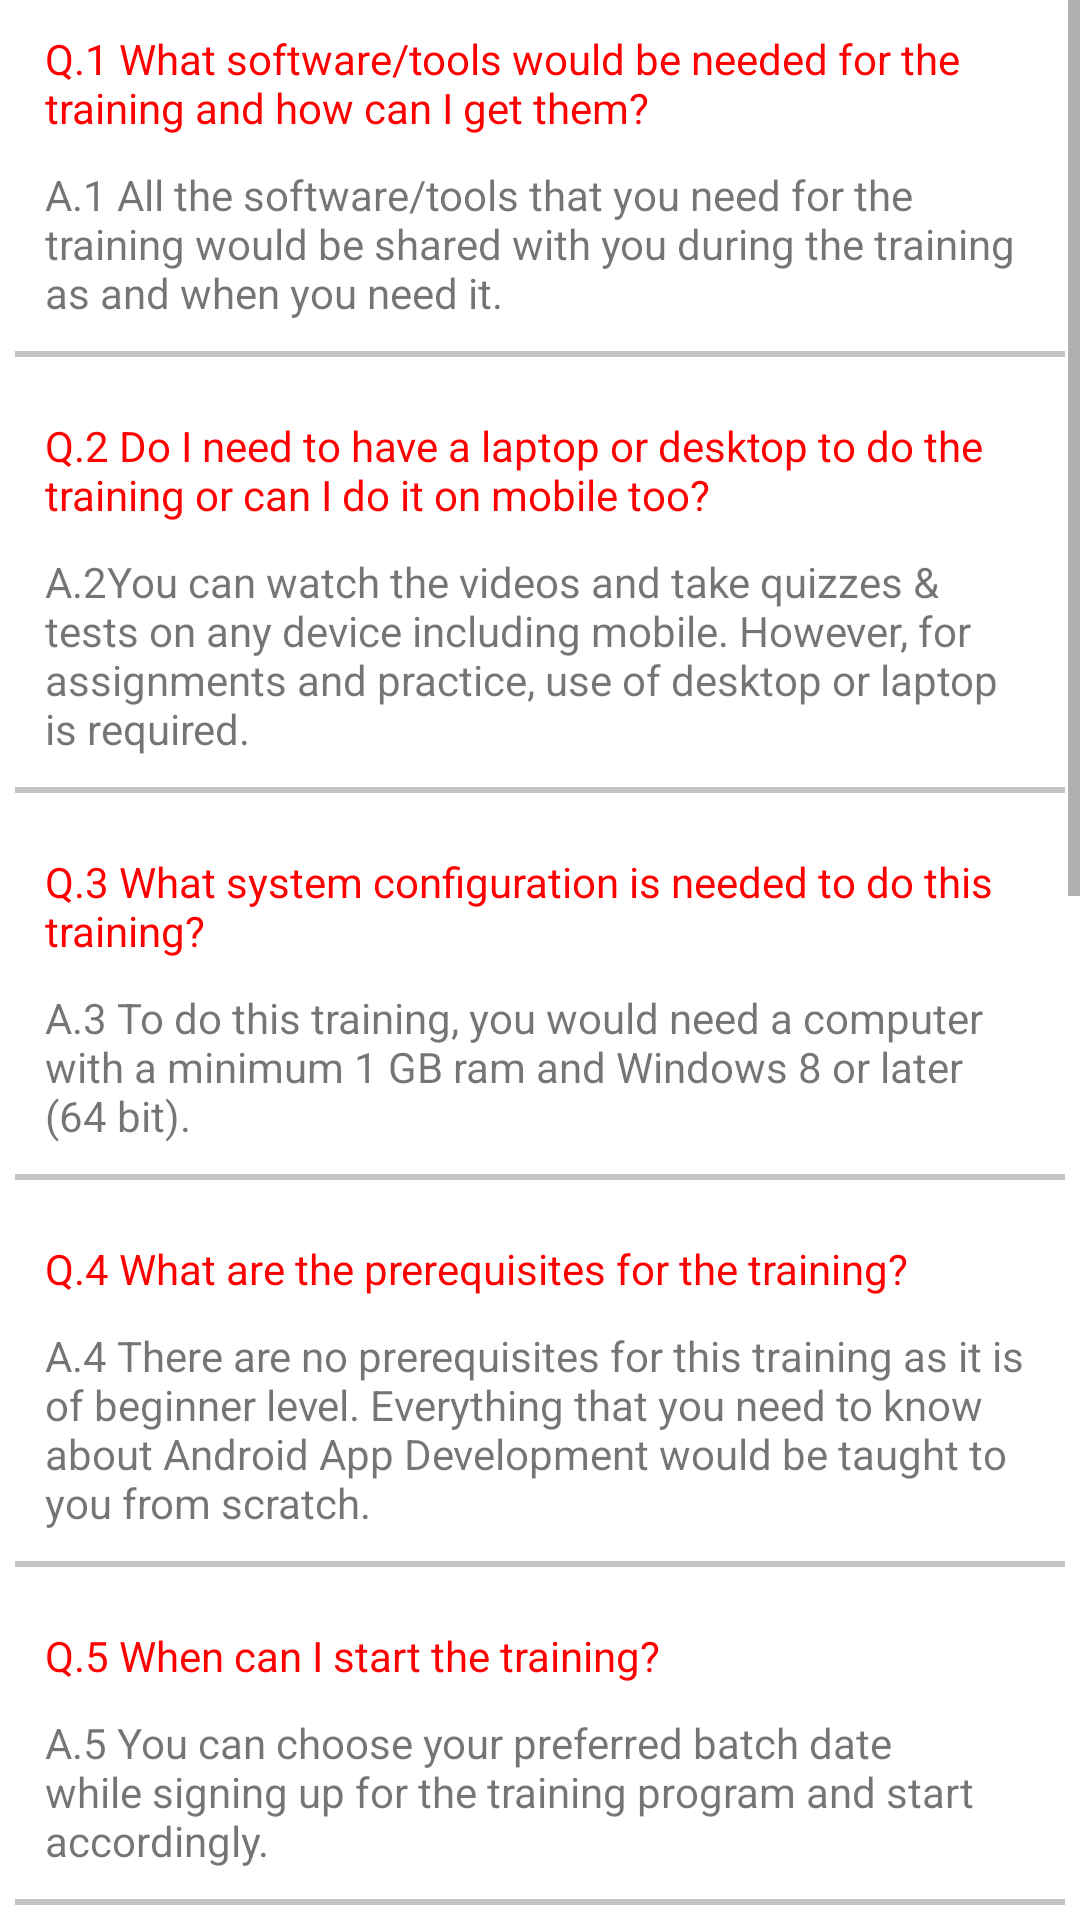

Here is an Android app screen rendered from its layout file. Give the layout XML and the strings, colors and styles it references.
<!-- AndroidManifest.xml: application theme Theme.FoodRunner -->
<!-- res/layout/fragment_f_a_q.xml -->
<?xml version="1.0" encoding="utf-8"?>
<ScrollView xmlns:android="http://schemas.android.com/apk/res/android"
    android:layout_width="match_parent"
    android:layout_height="match_parent">

    <LinearLayout xmlns:tools="http://schemas.android.com/tools"
        android:layout_width="match_parent"
        android:layout_height="match_parent"
        android:orientation="vertical"
        tools:context=".fragment.FAQFragment">


        <TextView
            android:layout_width="wrap_content"
            android:layout_height="wrap_content"
            android:layout_marginHorizontal="15dp"
            android:layout_marginVertical="10dp"
            android:text="Q.1 What software/tools would be needed for the training and how can I get them?"
            android:textColor="#ff0000" />

        <TextView
            android:layout_width="wrap_content"
            android:layout_height="wrap_content"
            android:layout_marginHorizontal="15dp"
            android:text="A.1 All the software/tools that you need for the training would be shared with you during the training as and when you need it." />

        <View
            android:layout_width="match_parent"
            android:layout_height="2dp"
            android:layout_marginHorizontal="5dp"
            android:layout_marginVertical="10dp"
            android:background="#c5c5c5" />

        <TextView
            android:layout_width="wrap_content"
            android:layout_height="wrap_content"
            android:layout_marginHorizontal="15dp"
            android:layout_marginVertical="10dp"
            android:text="Q.2 Do I need to have a laptop or desktop to do the training or can I do it on mobile too?"
            android:textColor="#ff0000" />

        <TextView
            android:layout_width="wrap_content"
            android:layout_height="wrap_content"
            android:layout_marginHorizontal="15dp"
            android:text="A.2You can watch the videos and take quizzes &amp; tests on any device including mobile. However, for assignments and practice, use of desktop or laptop is required." />

        <View
            android:layout_width="match_parent"
            android:layout_height="2dp"
            android:layout_marginHorizontal="5dp"
            android:layout_marginVertical="10dp"
            android:background="#c5c5c5" />

        <TextView
            android:layout_width="wrap_content"
            android:layout_height="wrap_content"
            android:layout_marginHorizontal="15dp"
            android:layout_marginVertical="10dp"
            android:text="Q.3 What system configuration is needed to do this training?"
            android:textColor="#ff0000" />

        <TextView
            android:layout_width="wrap_content"
            android:layout_height="wrap_content"
            android:layout_marginHorizontal="15dp"
            android:text="A.3 To do this training, you would need a computer with a minimum 1 GB ram and Windows 8 or later (64 bit)." />

        <View
            android:layout_width="match_parent"
            android:layout_height="2dp"
            android:layout_marginHorizontal="5dp"
            android:layout_marginVertical="10dp"
            android:background="#c5c5c5" />

        <TextView
            android:layout_width="wrap_content"
            android:layout_height="wrap_content"
            android:layout_marginHorizontal="15dp"
            android:layout_marginVertical="10dp"
            android:text="Q.4 What are the prerequisites for the training?"
            android:textColor="#ff0000" />

        <TextView
            android:layout_width="wrap_content"
            android:layout_height="wrap_content"
            android:layout_marginHorizontal="15dp"
            android:text="A.4 There are no prerequisites for this training as it is of beginner level. Everything that you need to know about Android App Development would be taught to you from scratch." />

        <View
            android:layout_width="match_parent"
            android:layout_height="2dp"
            android:layout_marginHorizontal="5dp"
            android:layout_marginVertical="10dp"
            android:background="#c5c5c5" />

        <TextView
            android:layout_width="wrap_content"
            android:layout_height="wrap_content"
            android:layout_marginHorizontal="15dp"
            android:layout_marginVertical="10dp"
            android:text="Q.5 When can I start the training?"
            android:textColor="#ff0000" />

        <TextView
            android:layout_width="wrap_content"
            android:layout_height="wrap_content"
            android:layout_marginHorizontal="15dp"
            android:text="A.5 You can choose your preferred batch date while signing up for the training program and start accordingly." />

        <View
            android:layout_width="match_parent"
            android:layout_height="2dp"
            android:layout_marginHorizontal="5dp"
            android:layout_marginVertical="10dp"
            android:background="#c5c5c5" />

        <TextView
            android:layout_width="wrap_content"
            android:layout_height="wrap_content"
            android:layout_marginHorizontal="15dp"
            android:layout_marginVertical="10dp"
            android:text="Q.6 What will be the timings of the training?"
            android:textColor="#ff0000" />

        <TextView
            android:layout_width="wrap_content"
            android:layout_height="wrap_content"
            android:layout_marginHorizontal="15dp"
            android:text="A.6 As this is a purely online training program, you can choose to learn at any time of the day and for as much time as you want. We will recommend a pace to be followed throughout the program, but the actual timings and learning hours are in your hands." />

        <View
            android:layout_width="match_parent"
            android:layout_height="2dp"
            android:layout_marginHorizontal="5dp"
            android:layout_marginVertical="10dp"
            android:background="#c5c5c5" />

        <TextView
            android:id="@+id/txtFaq"
            android:layout_width="wrap_content"
            android:layout_height="wrap_content"
            android:layout_marginHorizontal="15dp"
            android:layout_marginVertical="10dp"
            android:text="Q.7 What is the training duration or what does 8 weeks access to the platform mean?"
            android:textColor="#ff0000" />

        <TextView
            android:id="@+id/txtFaqAnswer"
            android:layout_width="wrap_content"
            android:layout_height="wrap_content"
            android:layout_marginHorizontal="15dp"
            android:text="A.7 From your batch start date, you will have access to training's content (videos, quizzes, tests, assignments, projects etc.) in the platform for 8 weeks with-in which you should be able to complete your training." />

        <View
            android:layout_width="match_parent"
            android:layout_height="2dp"
            android:layout_marginHorizontal="5dp"
            android:layout_marginVertical="10dp"
            android:background="#c5c5c5" />

        <TextView
            android:layout_width="wrap_content"
            android:layout_height="wrap_content"
            android:layout_marginHorizontal="15dp"
            android:layout_marginVertical="10dp"
            android:text="Q.8 What are the benefits of 8 weeks access?"
            android:textColor="#ff0000" />

        <TextView
            android:layout_width="wrap_content"
            android:layout_height="wrap_content"
            android:layout_marginHorizontal="15dp"
            android:text="A.8 Having 8 weeks access ensures you have a deadline to work with and are able to complete the training. It also helps you beat procrastination and maintain continuity in your studies which is why Internshala Trainings students have some of the best training completion rates in the industry." />

        <View
            android:layout_width="match_parent"
            android:layout_height="2dp"
            android:layout_marginHorizontal="5dp"
            android:layout_marginVertical="10dp"
            android:background="#c5c5c5" />

        <TextView
            android:layout_width="wrap_content"
            android:layout_height="wrap_content"
            android:layout_marginHorizontal="15dp"
            android:layout_marginVertical="10dp"
            android:text="Q.9  Will I be getting a hard copy of the certificate?"
            android:textColor="#ff0000" />

        <TextView
            android:layout_width="wrap_content"
            android:layout_height="wrap_content"
            android:layout_marginHorizontal="15dp"
            android:text="A.9 No, you will be only getting a soft copy of the certificate which you can download and print out if required." />

        <View
            android:layout_width="match_parent"
            android:layout_height="2dp"
            android:layout_marginHorizontal="5dp"
            android:layout_marginVertical="10dp"
            android:background="#c5c5c5" />

        <TextView
            android:layout_width="wrap_content"
            android:layout_height="wrap_content"
            android:layout_marginHorizontal="15dp"
            android:layout_marginVertical="10dp"
            android:text="Q.10 The payment shows failed but money got deducted? What should I do now?"
            android:textColor="#ff0000" />

        <TextView
            android:layout_width="wrap_content"
            android:layout_height="wrap_content"
            android:layout_marginHorizontal="15dp"
            android:text="A.10 The amount deducted will come back to your account within 7-10 working days. This is the normal duration your bank will take to credit the amount back into your account." />

        <View
            android:layout_width="match_parent"
            android:layout_height="2dp"
            android:layout_marginHorizontal="5dp"
            android:layout_marginVertical="10dp"
            android:background="#c5c5c5" />

    </LinearLayout>

</ScrollView>
<!-- resources referenced by this layout -->
<resources>
  <style name="Theme.FoodRunner" parent="Theme.MaterialComponents.DayNight.NoActionBar">
          
          <item name="colorPrimary">@color/tool_bar</item>
          <item name="colorPrimaryDark">@color/dark_orange</item>
          <item name="colorPrimaryVariant">@color/purple_700</item>
          <item name="colorOnPrimary">@color/white</item>
          
          <item name="colorSecondary">@color/teal_200</item>
          <item name="colorSecondaryVariant">@color/teal_700</item>
          <item name="colorOnSecondary">@color/black</item>
          
          <item name="android:statusBarColor" tools:targetApi="l">?attr/colorPrimary</item>
          
      </style>
  <color name="tool_bar">#FF5139</color>
  <color name="dark_orange">#EF2732</color>
  <color name="purple_700">#FF3700B3</color>
  <color name="white">#FFFFFFFF</color>
  <color name="teal_200">#FF03DAC5</color>
  <color name="teal_700">#FF018786</color>
  <color name="black">#FF000000</color>
</resources>
